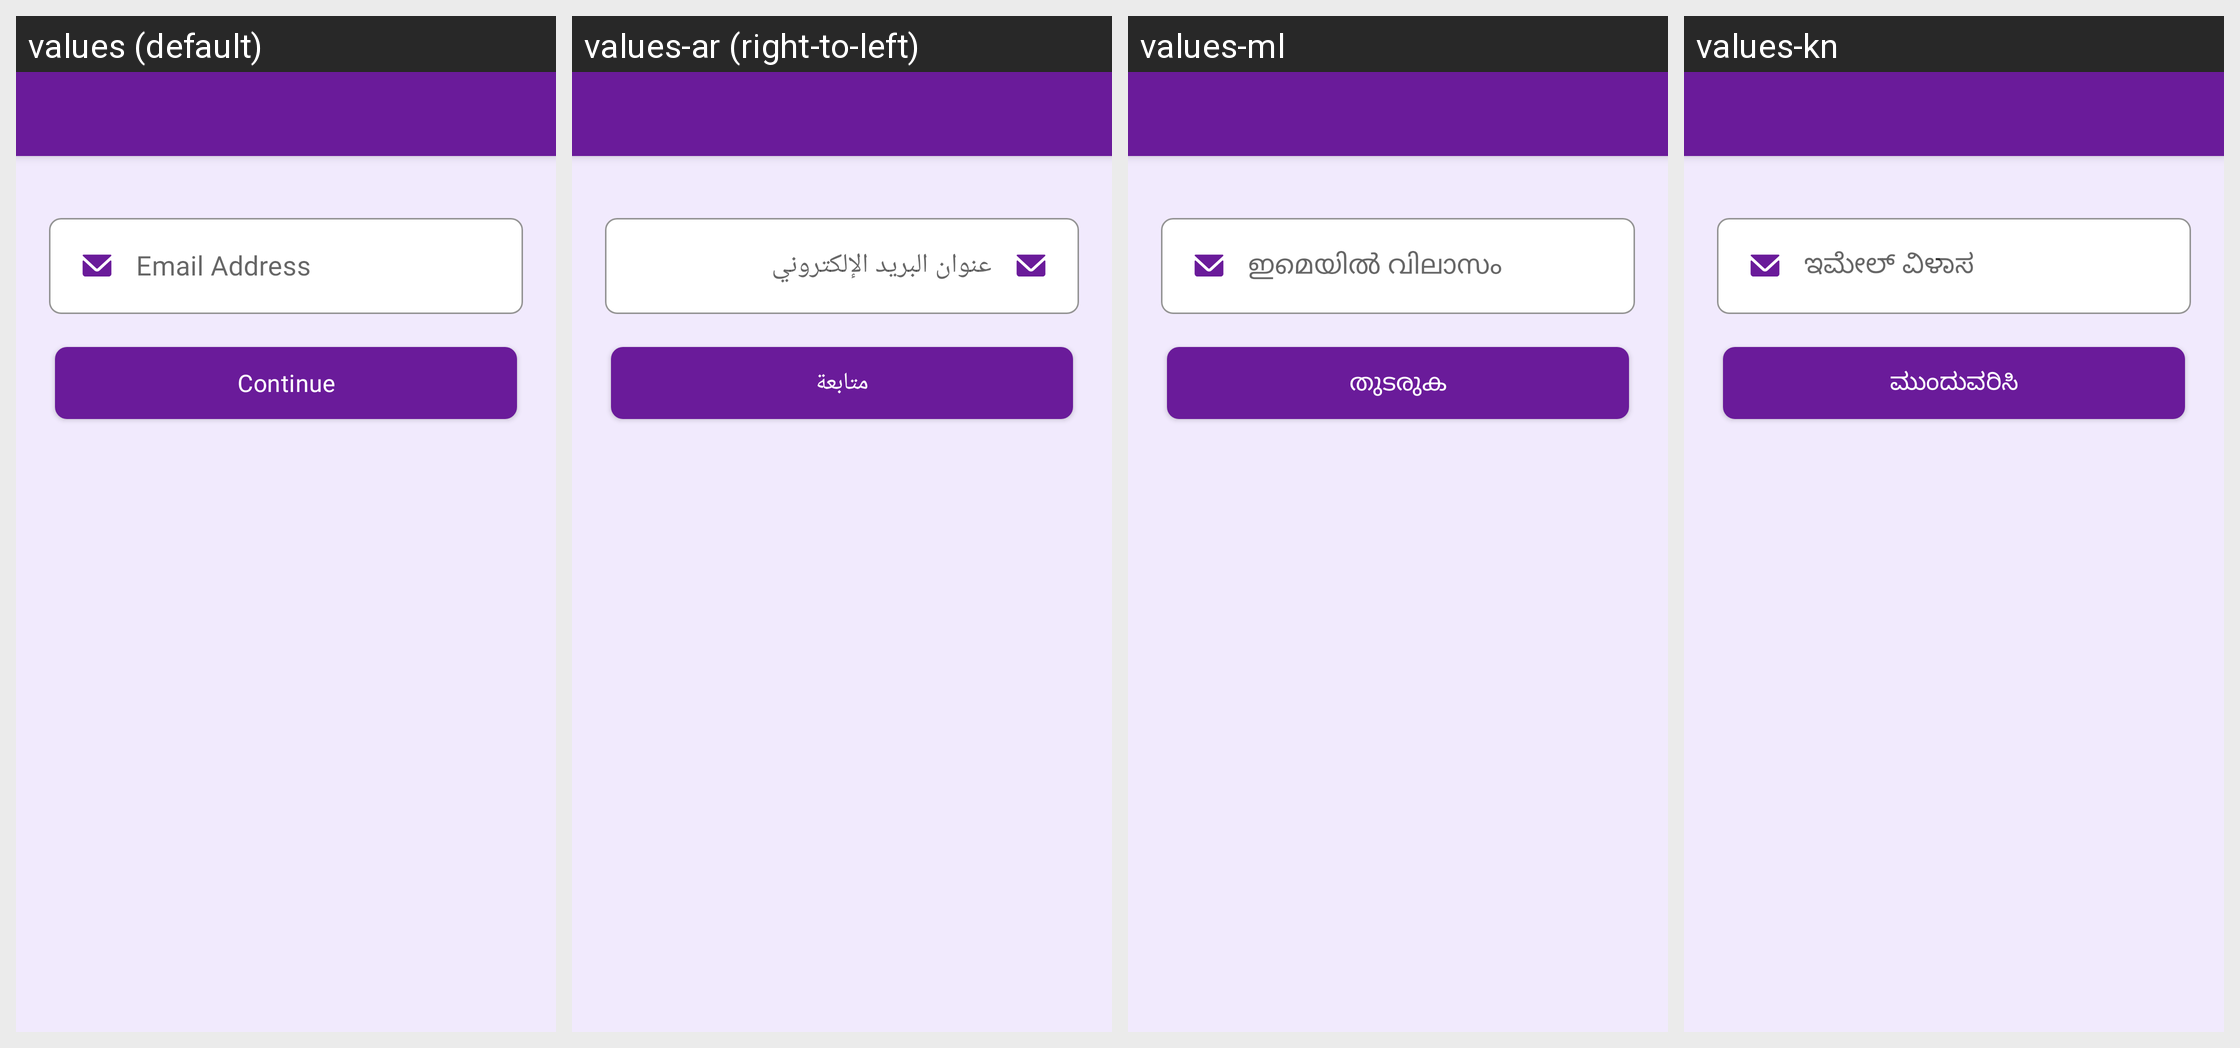

Translations of the strings shown on this Android screen, per locale in the grid:
Android screen res/layout/activity_profile_forgot_password.xml rendered under 4 locales, left to right: values (default), values-ar (right-to-left), values-ml, values-kn. Device: Nexus 5 (rendered at 1080×1920; each locale shown at half size, 540×960, under a caption strip naming it); theme Theme.MoneyTracker.
Other locales in the repository, not shown: values-bn, values-cs, values-de, values-el, values-es, values-fa, values-fr, values-hi, values-in, values-it, values-ja, values-ko, values-ms, values-pl, values-pt-rBR, values-ro, values-ru, values-ta-rIN, values-te, values-th, values-tr, values-uk, values-vi, values-zh-rCN, values-zh-rTW.
Strings drawn on this screen, with the default value and each locale's value (text and hints the layout hard-codes, and strings that could not be matched under every locale, appear in the picture but are not listed):

email_address
  values: Email Address
  values-ar: عنوان البريد الإلكتروني
  values-ml: ഇമെയിൽ വിലാസം
  values-kn: ಇಮೇಲ್ ವಿಳಾಸ

continue_pro
  values: Continue
  values-ar: متابعة
  values-ml: തുടരുക
  values-kn: ಮುಂದುವರಿಸಿ
